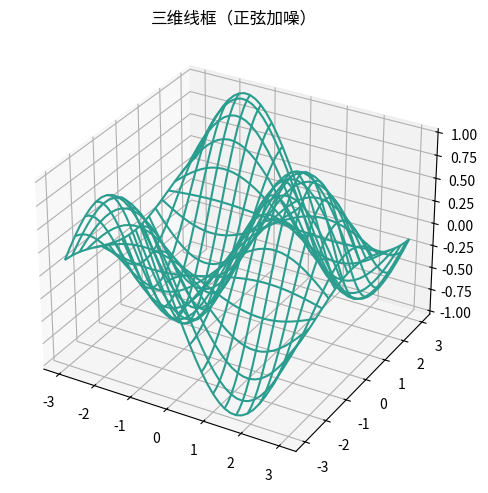

This chart was generated by the following Python code:
"""三维线框（正弦加噪）
数据可视化示例（matplotlib）。3D 线框波纹。
运行后在当前目录生成 'viz_wireframe3d_d1'_preview.png。
"""
import matplotlib
matplotlib.use("Agg")
import matplotlib.pyplot as plt
import numpy as np

rng = np.random.default_rng(7)
fig, ax = plt.subplots(figsize=(8, 5))
ax.remove() if hasattr(ax, 'remove') else None
ax = fig.add_subplot(111, projection='3d')
x = np.linspace(-3, 3, 40); yv = np.linspace(-3, 3, 40)
X, Y = np.meshgrid(x, yv)
ax.plot_wireframe(X, Y, np.sin(X) * np.cos(Y), rstride=2, cstride=2, color='#2a9d8f')
ax.set_title("三维线框（正弦加噪）")
plt.tight_layout()
plt.savefig("viz_wireframe3d_d1_preview.png", dpi=110)
print("已生成 viz_wireframe3d_d1_preview.png")
